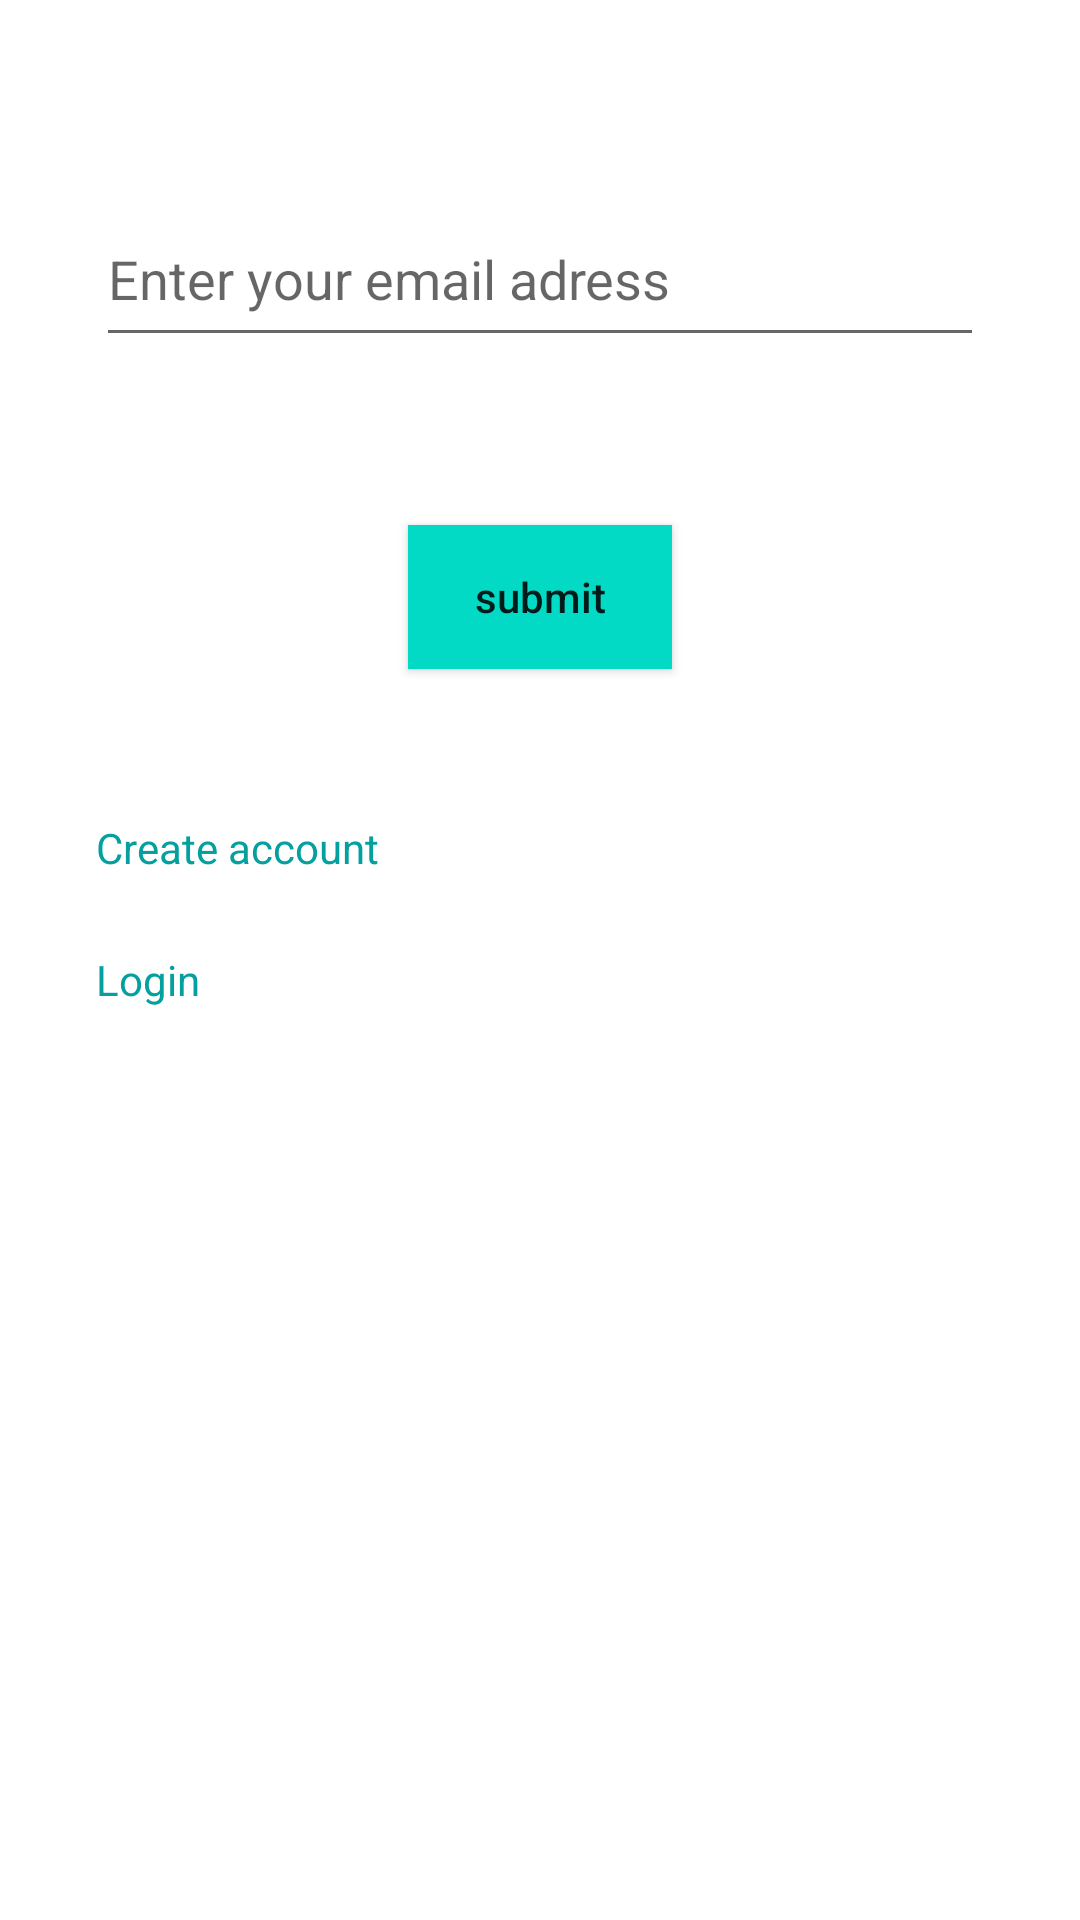

Produce the Android XML layout that renders to this screen, including the resource entries it uses.
<!-- AndroidManifest.xml: application theme Theme.ShoeApp -->
<!-- res/layout/activity_forgot_password.xml -->
<?xml version="1.0" encoding="utf-8"?>
<androidx.constraintlayout.widget.ConstraintLayout xmlns:android="http://schemas.android.com/apk/res/android"
    xmlns:app="http://schemas.android.com/apk/res-auto"
    xmlns:tools="http://schemas.android.com/tools"
    android:layout_width="match_parent"
    android:layout_height="match_parent"
    tools:context=".ForgotPassword">

    <EditText
        android:id="@+id/changePassEditText"
        android:layout_width="match_parent"
        android:layout_height="55dp"
        android:layout_marginHorizontal="32dp"
        android:layout_marginTop="64dp"
        android:hint="Enter your email adress"
        android:textColor="@color/black"
        app:layout_constraintEnd_toEndOf="parent"
        app:layout_constraintStart_toStartOf="parent"
        app:layout_constraintTop_toTopOf="parent" />

    <androidx.appcompat.widget.AppCompatButton
        android:id="@+id/appCompatButton"
        android:layout_width="wrap_content"
        android:layout_height="wrap_content"
        android:layout_marginTop="56dp"
        android:background="@color/teal_200"
        android:text="submit"
        android:textAllCaps="false"
        app:layout_constraintEnd_toEndOf="@+id/changePassEditText"
        app:layout_constraintStart_toStartOf="@+id/changePassEditText"
        app:layout_constraintTop_toBottomOf="@+id/changePassEditText" />

    <TextView
        android:id="@+id/createAccount"
        android:layout_width="wrap_content"
        android:layout_height="wrap_content"
        android:layout_marginTop="50dp"
        android:text="Create account"
        android:textAllCaps="false"
        android:textColor="#049F9F"
        app:layout_constraintStart_toStartOf="@+id/changePassEditText"
        app:layout_constraintTop_toBottomOf="@+id/appCompatButton" />

    <TextView
        android:id="@+id/login_forgot_password"
        android:layout_width="wrap_content"
        android:layout_height="wrap_content"
        android:layout_marginTop="25dp"
        android:text="Login"
        android:textAllCaps="false"
        android:textColor="#049F9F"
        app:layout_constraintStart_toStartOf="@+id/createAccount"
        app:layout_constraintTop_toBottomOf="@+id/createAccount" />


</androidx.constraintlayout.widget.ConstraintLayout>
<!-- resources referenced by this layout -->
<resources>
  <color name="black">#FF000000</color>
  <color name="teal_200">#FF03DAC5</color>
  <style name="Theme.ShoeApp" parent="Theme.MaterialComponents.DayNight.DarkActionBar">
          
          <item name="colorPrimary">@color/purple_500</item>
          <item name="colorPrimaryVariant">@color/purple_700</item>
          <item name="colorOnPrimary">@color/white</item>
          
          <item name="colorSecondary">@color/teal_200</item>
          <item name="colorSecondaryVariant">@color/teal_700</item>
          <item name="colorOnSecondary">@color/black</item>
          
          <item name="android:statusBarColor" tools:targetApi="l">?attr/colorPrimaryVariant</item>
          
  
      </style>
  <color name="purple_500">#FF6200EE</color>
  <color name="purple_700">#FF3700B3</color>
  <color name="white">#FFFFFFFF</color>
  <color name="teal_700">#FF018786</color>
</resources>
